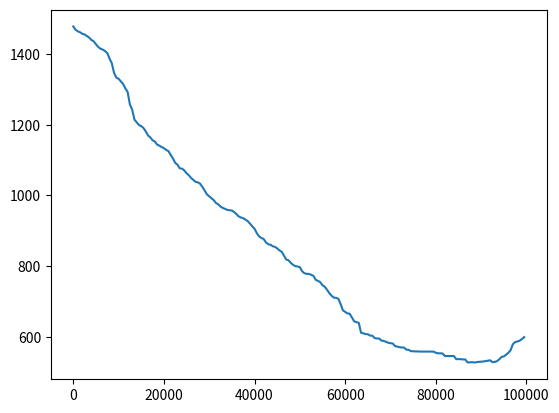

Write Python code to recreate this figure.
%matplotlib notebook
import numpy as np
import numpy.linalg as la
import matplotlib.pyplot as plt

np.set_printoptions(threshold=10)

# Problem specific parameters
WIND = (0, 0, 0, 1, 1, 1, 2, 2, 1, 0)
nrows = 7
ncols = 10
init = [3, 0]
goal = [3, 7]

# States
X = [[x, y] for x in range(nrows) for y in range(ncols)]
nX = len(X)

# Actions
A = ['U', 'D', 'L', 'R']
nA = len(A)

# Transition probabilities
P = dict()
P['U'] = np.zeros((nX, nX))
P['D'] = np.zeros((nX, nX))
P['L'] = np.zeros((nX, nX))
P['R'] = np.zeros((nX, nX))

for i in range(len(X)):
    x = X[i]
    y = dict()
    
    y['U'] = [x[0] - WIND[x[1]] - 1, x[1]]
    y['D'] = [x[0] - WIND[x[1]] + 1, x[1]]
    y['L'] = [x[0] - WIND[x[1]], x[1] - 1]
    y['R'] = [x[0] - WIND[x[1]], x[1] + 1]
    
    for k in y:
        y[k][0] = max(min(y[k][0], nrows - 1), 0)
        y[k][1] = max(min(y[k][1], ncols - 1), 0)
        j = X.index(y[k])
        P[k][i, j] = 1

c = np.ones((nX, nA))
c[X.index(goal), :] = 0

gamma = 0.99

# -- Pretty print

print('\n- MDP problem specification: -\n')

print('States:')
print(np.array(X))

print('\nActions:')
print(A)

print('\nTransition probabilities:')
for a in A:
    print('Action', a)
    print(P[a])
    
print('\ncost:')
print(c)
#for i, c1 in enumerate(c):
#    print(i, "->", c1)
    
print('\nStart state:', init)
print('\nGoal state:', goal)

e = pow(10, -8)

err = 1
J = np.zeros((nX, 1))

cU = c[:, 0].reshape(nX, 1)
cD = c[:, 1].reshape(nX, 1)
cL = c[:, 2].reshape(nX, 1)
cR = c[:, 3].reshape(nX, 1)

qU = np.zeros((nX, 1))
qD = np.zeros((nX, 1))
qL = np.zeros((nX, 1))
qR = np.zeros((nX, 1))

while (err > 1e-8):
    qU = cU + gamma * P['U'].dot(J)
    qD = cD + gamma * P['D'].dot(J)
    qL = cL + gamma * P['L'].dot(J)
    qR = cR + gamma * P['R'].dot(J)
    newJ = np.min((qU, qD, qL, qR), axis = 0)
    err = np.linalg.norm(newJ - J)
    J = newJ
    i = i + 1

optimal_Q = np.concatenate((qU,qD,qL,qR), axis=1)

print("Q-function: \n", optimal_Q)

from random import uniform, randint

def greedy(q_function, x, epsilon = 0.1):
    q_line = q_function[X.index(x)]
    rand = uniform(0, 1)
    max_action_index = np.argmax(q_line)
    random_action = randint(0, len(q_line) - 1)
    action = A[max_action_index] if rand <= epsilon else A[random_action]
    return action

import matplotlib.pyplot as plt

new_P = dict()
new_P['U'] = np.identity(nX)
new_P['D'] = np.identity(nX)
new_P['L'] = np.identity(nX)
new_P['R'] = np.identity(nX)

new_C = np.zeros((nX,nA))

new_Q = np.zeros((nX, nA))

N = np.zeros((nX, nA))

current_X = init
Q_difference_y = []
Q_difference_x = []
random_init = False

for i in range(100000):
    #select action
    current_action = greedy(new_Q, current_X)
    
    #apply action -> new state
    #it's deterministic, but let's do it like this
    pX = P[current_action][X.index(current_X)]
    new_X = X[np.random.choice(np.arange(nX), 1, p = pX)[0]]
    
    #indexes
    i_X = X.index(current_X)
    i_new_X = X.index(new_X)
    i_A = A.index(current_action)
    
    #new step
    N[i_X, i_A] = N[i_X, i_A] + 1
    step = 1 / (N[i_X, i_A] + 1)
    
    #update cost
    new_C[i_X, i_A] = new_C[i_X, i_A] + step*(c[i_X, i_A] - new_C[i_X, i_A])
        
    #update P
    p_sum = np.zeros(nX)
    p_sum[new_X] = 1
    new_P[current_action][i_X] = new_P[current_action][i_X] + step*( p_sum - new_P[current_action][i_X])
    new_P[current_action][i_X] = new_P[current_action][i_X] / np.sum(new_P[current_action][i_X])
    
    #update Q
    new_Q[i_X, i_A] = new_C[i_X, i_A] + new_P[current_action][i_X].dot( np.min(new_Q, axis = 1) )
    
    #print("State: ", current_X)
    #print("New State: ", new_X)
    #print("current_action: ", current_action)
    
    #update state
    if (random_init):
        random_init = False
        new_X = X[np.random.randint(nX)]
    
    elif (current_X == goal):
        random_init = True

    current_X = new_X
    
    #plot ya later
    if (i%500 == 0):
        Q_difference_x.append(i)
        Q_difference_y.append(np.linalg.norm(optimal_Q - new_Q))
        
print(Q_difference_y)
print(new_Q)

#plt.plot(Q_difference_x, Q_difference_y)
#plt.show()

plt.plot(Q_difference_x, Q_difference_y)
plt.show()

# Insert your code here.